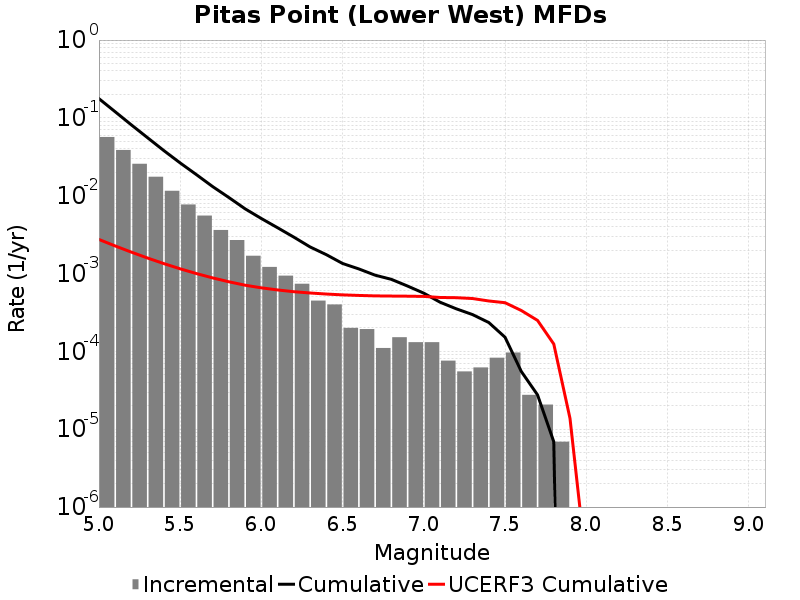

Values plotted in this chart, from the file beside it:
Magnitude, Incremental Rate, Cumulative Rate, UCERF3 Cumulative Rate
5.05, 0.0568, 0.1767, 0.002742
5.15, 0.03869, 0.1199, 0.002263
5.25, 0.02572, 0.08119, 0.001883
5.35, 0.01753, 0.05547, 0.001581
5.45, 0.01157, 0.03795, 0.001342
5.55, 0.007718, 0.02638, 0.001151
5.65, 0.005555, 0.01866, 9.998446E-4
5.75, 0.003627, 0.01311, 8.7967125E-4
5.85, 0.002695, 0.00948, 7.8421424E-4
5.95, 0.001693, 0.006785, 7.0838997E-4
6.05, 0.001216, 0.005092, 6.55363E-4
6.15, 9.396648E-4, 0.003876, 6.158393E-4
6.25, 7.392951E-4, 0.002936, 5.844445E-4
6.35, 4.491045E-4, 0.002197, 5.628021E-4
6.45, 4.007394E-4, 0.001748, 5.4561085E-4
6.55, 2.003697E-4, 0.001347, 5.3229893E-4
6.65, 1.934604E-4, 0.001147, 5.2356155E-4
6.75, 1.105488E-4, 9.534834E-4, 5.1662145E-4
6.85, 1.5200459E-4, 8.429346E-4, 5.140216E-4
6.95, 1.312767E-4, 6.9093E-4, 5.119565E-4
7.05, 1.312767E-4, 5.596533E-4, 5.0857285E-4
7.15, 7.6002296E-5, 4.283766E-4, 4.928712E-4
7.25, 5.52744E-5, 3.523743E-4, 4.8963266E-4
7.35, 6.21837E-5, 2.970999E-4, 4.7780562E-4
7.45, 8.2911596E-5, 2.349162E-4, 4.4435935E-4
7.55, 9.67302E-5, 1.5200459E-4, 4.2228508E-4
7.65, 2.76372E-5, 5.52744E-5, 3.3533797E-4
7.75, 2.0727899E-5, 2.76372E-5, 2.5009664E-4
7.85, 6.9093E-6, 6.9093E-6, 1.244075E-4
7.95, 0.0, 0.0, 1.372888E-5
8.05, 0.0, 0.0, 1.7977221E-7
8.15, 0.0, 0.0, 0.0
8.25, 0.0, 0.0, 0.0
8.35, 0.0, 0.0, 0.0
8.45, 0.0, 0.0, 0.0
8.55, 0.0, 0.0, 0.0
8.65, 0.0, 0.0, 0.0
8.75, 0.0, 0.0, 0.0
8.85, 0.0, 0.0, 0.0
8.95, 0.0, 0.0, 0.0
9.05, 0.0, 0.0, 0.0
